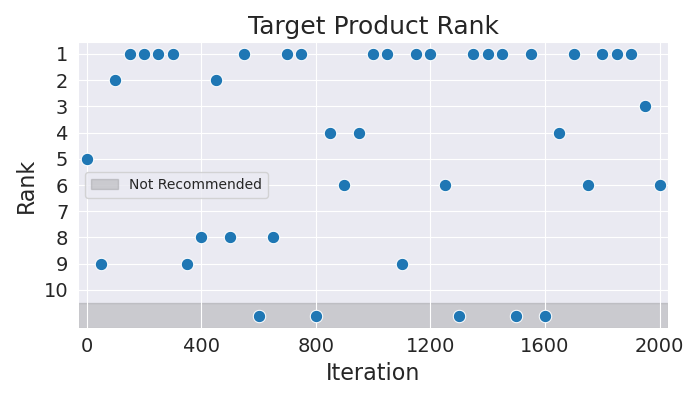

The data file committed next to this chart (first rows):
Iteration, Rank
0, 5
50, 9
100, 2
150, 1
200, 1
250, 1
300, 1
350, 9
400, 8
450, 2
500, 8
550, 1
600, 11
650, 8
700, 1
750, 1
800, 11
850, 4
900, 6
950, 4
1000, 1
1050, 1
1100, 9
1150, 1
1200, 1
1250, 6
1300, 11
1350, 1
1400, 1
1450, 1
1500, 11
1550, 1
1600, 11
1650, 4
1700, 1
1750, 6
1800, 1
1850, 1
1900, 1
1950, 3
2000, 6
